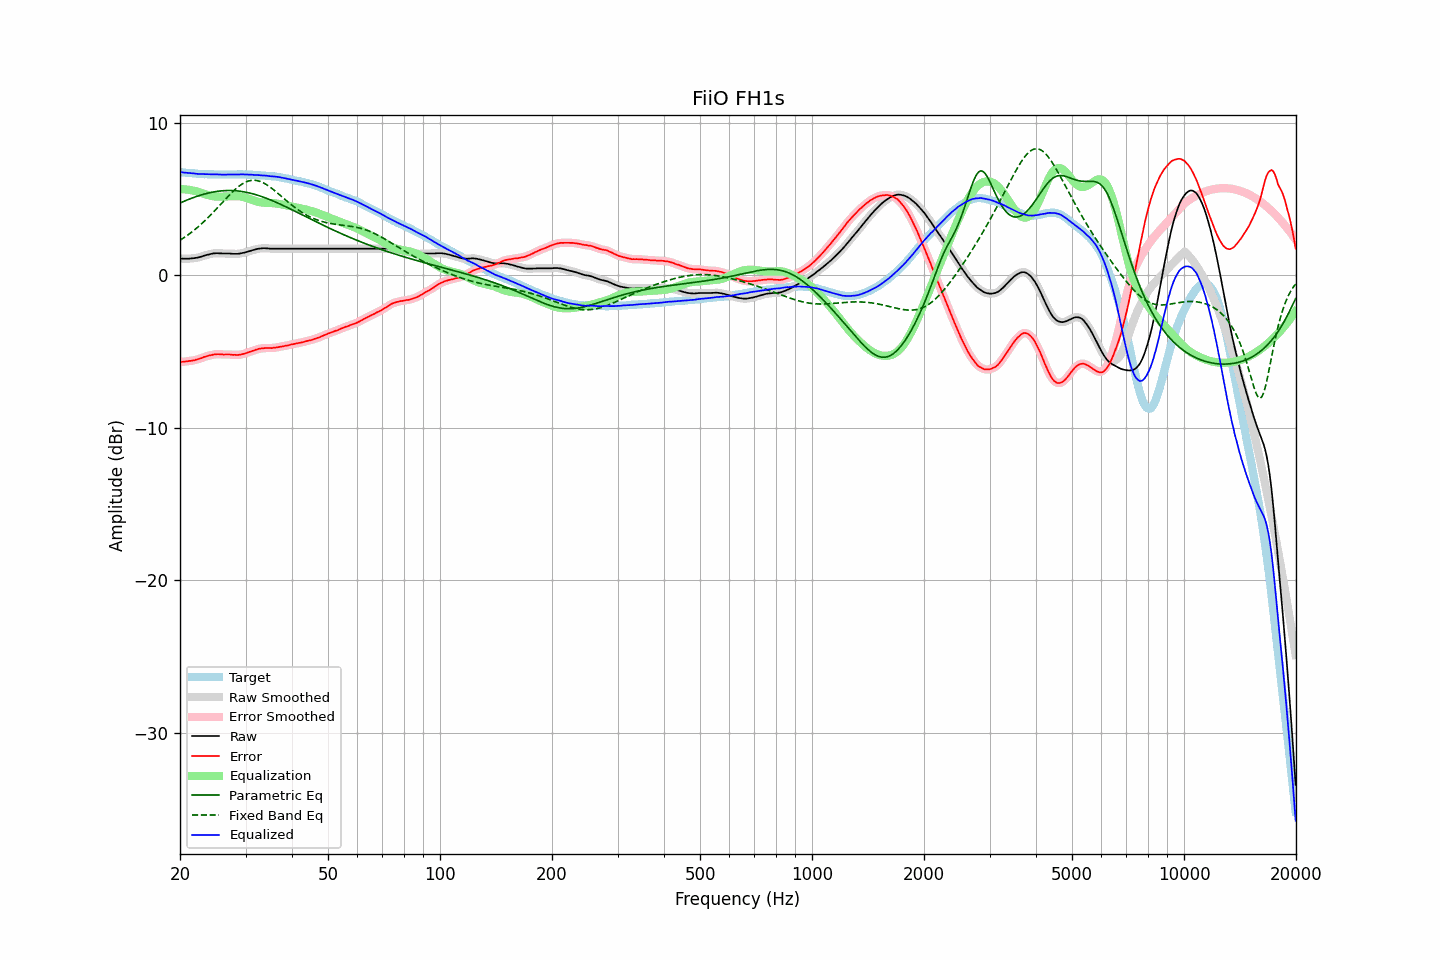

The file beside this chart, header and first rows:
frequency, raw, error, smoothed, error_smoothed, equalization, parametric_eq, fixed_band_eq, equalized_raw, equalized_smoothed, target
20.00, 1.11, -5.67, 1.11, -5.67, 5.67, 4.76, 2.31, 6.78, 6.78, 6.78
20.20, 1.11, -5.66, 1.10, -5.67, 5.67, 4.80, 2.38, 6.78, 6.77, 6.77
20.40, 1.10, -5.66, 1.10, -5.66, 5.66, 4.85, 2.45, 6.76, 6.76, 6.76
20.61, 1.10, -5.65, 1.10, -5.65, 5.65, 4.89, 2.52, 6.75, 6.75, 6.75
20.81, 1.10, -5.63, 1.10, -5.64, 5.64, 4.94, 2.59, 6.74, 6.74, 6.73
21.02, 1.10, -5.62, 1.10, -5.62, 5.63, 4.98, 2.67, 6.73, 6.73, 6.72
21.23, 1.11, -5.60, 1.11, -5.61, 5.61, 5.02, 2.74, 6.72, 6.72, 6.71
21.44, 1.12, -5.60, 1.12, -5.60, 5.60, 5.06, 2.82, 6.72, 6.71, 6.72
21.66, 1.13, -5.57, 1.13, -5.58, 5.58, 5.10, 2.91, 6.71, 6.71, 6.70
21.87, 1.14, -5.56, 1.14, -5.56, 5.55, 5.14, 2.99, 6.69, 6.69, 6.70
22.09, 1.16, -5.52, 1.16, -5.53, 5.53, 5.18, 3.08, 6.69, 6.68, 6.68
22.31, 1.17, -5.50, 1.17, -5.50, 5.50, 5.21, 3.17, 6.67, 6.67, 6.67
22.54, 1.20, -5.47, 1.20, -5.47, 5.46, 5.25, 3.26, 6.66, 6.66, 6.66
22.76, 1.23, -5.43, 1.23, -5.43, 5.43, 5.28, 3.35, 6.66, 6.66, 6.66
22.99, 1.26, -5.39, 1.26, -5.39, 5.39, 5.31, 3.45, 6.65, 6.66, 6.65
23.22, 1.30, -5.34, 1.30, -5.35, 5.36, 5.34, 3.55, 6.66, 6.65, 6.64
23.45, 1.33, -5.32, 1.33, -5.32, 5.32, 5.37, 3.65, 6.65, 6.65, 6.65
23.69, 1.36, -5.29, 1.36, -5.29, 5.29, 5.40, 3.75, 6.65, 6.65, 6.64
23.92, 1.38, -5.25, 1.38, -5.26, 5.26, 5.42, 3.86, 6.64, 6.64, 6.63
24.16, 1.41, -5.23, 1.41, -5.23, 5.23, 5.44, 3.96, 6.64, 6.64, 6.64
24.40, 1.43, -5.21, 1.43, -5.21, 5.21, 5.47, 4.07, 6.64, 6.64, 6.64
24.65, 1.45, -5.18, 1.45, -5.19, 5.19, 5.49, 4.18, 6.64, 6.64, 6.63
24.89, 1.46, -5.17, 1.46, -5.17, 5.18, 5.50, 4.30, 6.64, 6.64, 6.63
25.14, 1.46, -5.16, 1.46, -5.17, 5.17, 5.52, 4.41, 6.63, 6.63, 6.62
25.39, 1.46, -5.16, 1.46, -5.17, 5.17, 5.53, 4.52, 6.63, 6.63, 6.62
25.65, 1.45, -5.17, 1.45, -5.17, 5.17, 5.55, 4.64, 6.62, 6.62, 6.62
25.91, 1.45, -5.17, 1.45, -5.18, 5.17, 5.56, 4.75, 6.62, 6.62, 6.62
26.16, 1.44, -5.19, 1.44, -5.19, 5.18, 5.56, 4.87, 6.61, 6.62, 6.63
26.43, 1.44, -5.18, 1.44, -5.19, 5.18, 5.57, 4.98, 6.62, 6.62, 6.62
26.69, 1.44, -5.18, 1.44, -5.19, 5.19, 5.57, 5.09, 6.63, 6.63, 6.62
26.96, 1.44, -5.18, 1.44, -5.18, 5.19, 5.58, 5.20, 6.63, 6.63, 6.62
27.23, 1.44, -5.18, 1.44, -5.19, 5.20, 5.58, 5.31, 6.64, 6.63, 6.62
27.50, 1.43, -5.19, 1.43, -5.20, 5.20, 5.57, 5.42, 6.63, 6.63, 6.62
27.77, 1.42, -5.21, 1.42, -5.20, 5.21, 5.57, 5.52, 6.63, 6.63, 6.63
28.05, 1.42, -5.20, 1.42, -5.21, 5.21, 5.56, 5.62, 6.63, 6.63, 6.62
28.33, 1.42, -5.21, 1.42, -5.22, 5.21, 5.56, 5.71, 6.63, 6.63, 6.63
28.62, 1.42, -5.21, 1.42, -5.21, 5.21, 5.55, 5.80, 6.62, 6.63, 6.63
28.90, 1.44, -5.20, 1.44, -5.20, 5.20, 5.53, 5.88, 6.63, 6.63, 6.64
29.19, 1.46, -5.18, 1.46, -5.18, 5.18, 5.52, 5.96, 6.64, 6.64, 6.64
29.48, 1.48, -5.15, 1.48, -5.16, 5.16, 5.50, 6.03, 6.64, 6.64, 6.63
29.78, 1.50, -5.13, 1.50, -5.13, 5.13, 5.49, 6.09, 6.63, 6.63, 6.63
30.08, 1.53, -5.11, 1.53, -5.10, 5.10, 5.47, 6.14, 6.63, 6.63, 6.63
30.38, 1.56, -5.06, 1.56, -5.06, 5.07, 5.44, 6.18, 6.62, 6.62, 6.61
30.68, 1.59, -5.02, 1.59, -5.03, 5.03, 5.42, 6.21, 6.62, 6.62, 6.61
30.99, 1.62, -4.99, 1.62, -4.99, 4.99, 5.39, 6.23, 6.61, 6.61, 6.61
31.30, 1.66, -4.96, 1.65, -4.96, 4.95, 5.37, 6.25, 6.61, 6.61, 6.61
31.61, 1.68, -4.92, 1.68, -4.92, 4.92, 5.34, 6.25, 6.60, 6.60, 6.60
31.93, 1.71, -4.88, 1.71, -4.88, 4.88, 5.31, 6.24, 6.59, 6.60, 6.58
32.24, 1.74, -4.85, 1.74, -4.85, 4.85, 5.28, 6.23, 6.59, 6.59, 6.59
32.57, 1.76, -4.81, 1.76, -4.82, 4.83, 5.24, 6.20, 6.59, 6.58, 6.57
32.89, 1.77, -4.80, 1.77, -4.80, 4.80, 5.21, 6.17, 6.57, 6.58, 6.57
33.22, 1.78, -4.78, 1.78, -4.79, 4.79, 5.17, 6.12, 6.57, 6.57, 6.56
33.55, 1.79, -4.77, 1.79, -4.77, 4.78, 5.13, 6.07, 6.56, 6.56, 6.56
33.89, 1.79, -4.76, 1.79, -4.76, 4.77, 5.10, 6.01, 6.56, 6.56, 6.55
34.23, 1.78, -4.75, 1.78, -4.76, 4.76, 5.06, 5.95, 6.54, 6.54, 6.53
34.57, 1.77, -4.76, 1.77, -4.76, 4.76, 5.01, 5.88, 6.53, 6.53, 6.53
34.92, 1.76, -4.75, 1.76, -4.76, 4.76, 4.97, 5.81, 6.52, 6.52, 6.51
35.27, 1.76, -4.77, 1.76, -4.76, 4.75, 4.93, 5.73, 6.51, 6.51, 6.53
35.62, 1.76, -4.74, 1.76, -4.75, 4.75, 4.88, 5.64, 6.50, 6.50, 6.50
35.97, 1.76, -4.74, 1.76, -4.74, 4.74, 4.84, 5.56, 6.49, 6.49, 6.50
... 635 more rows
